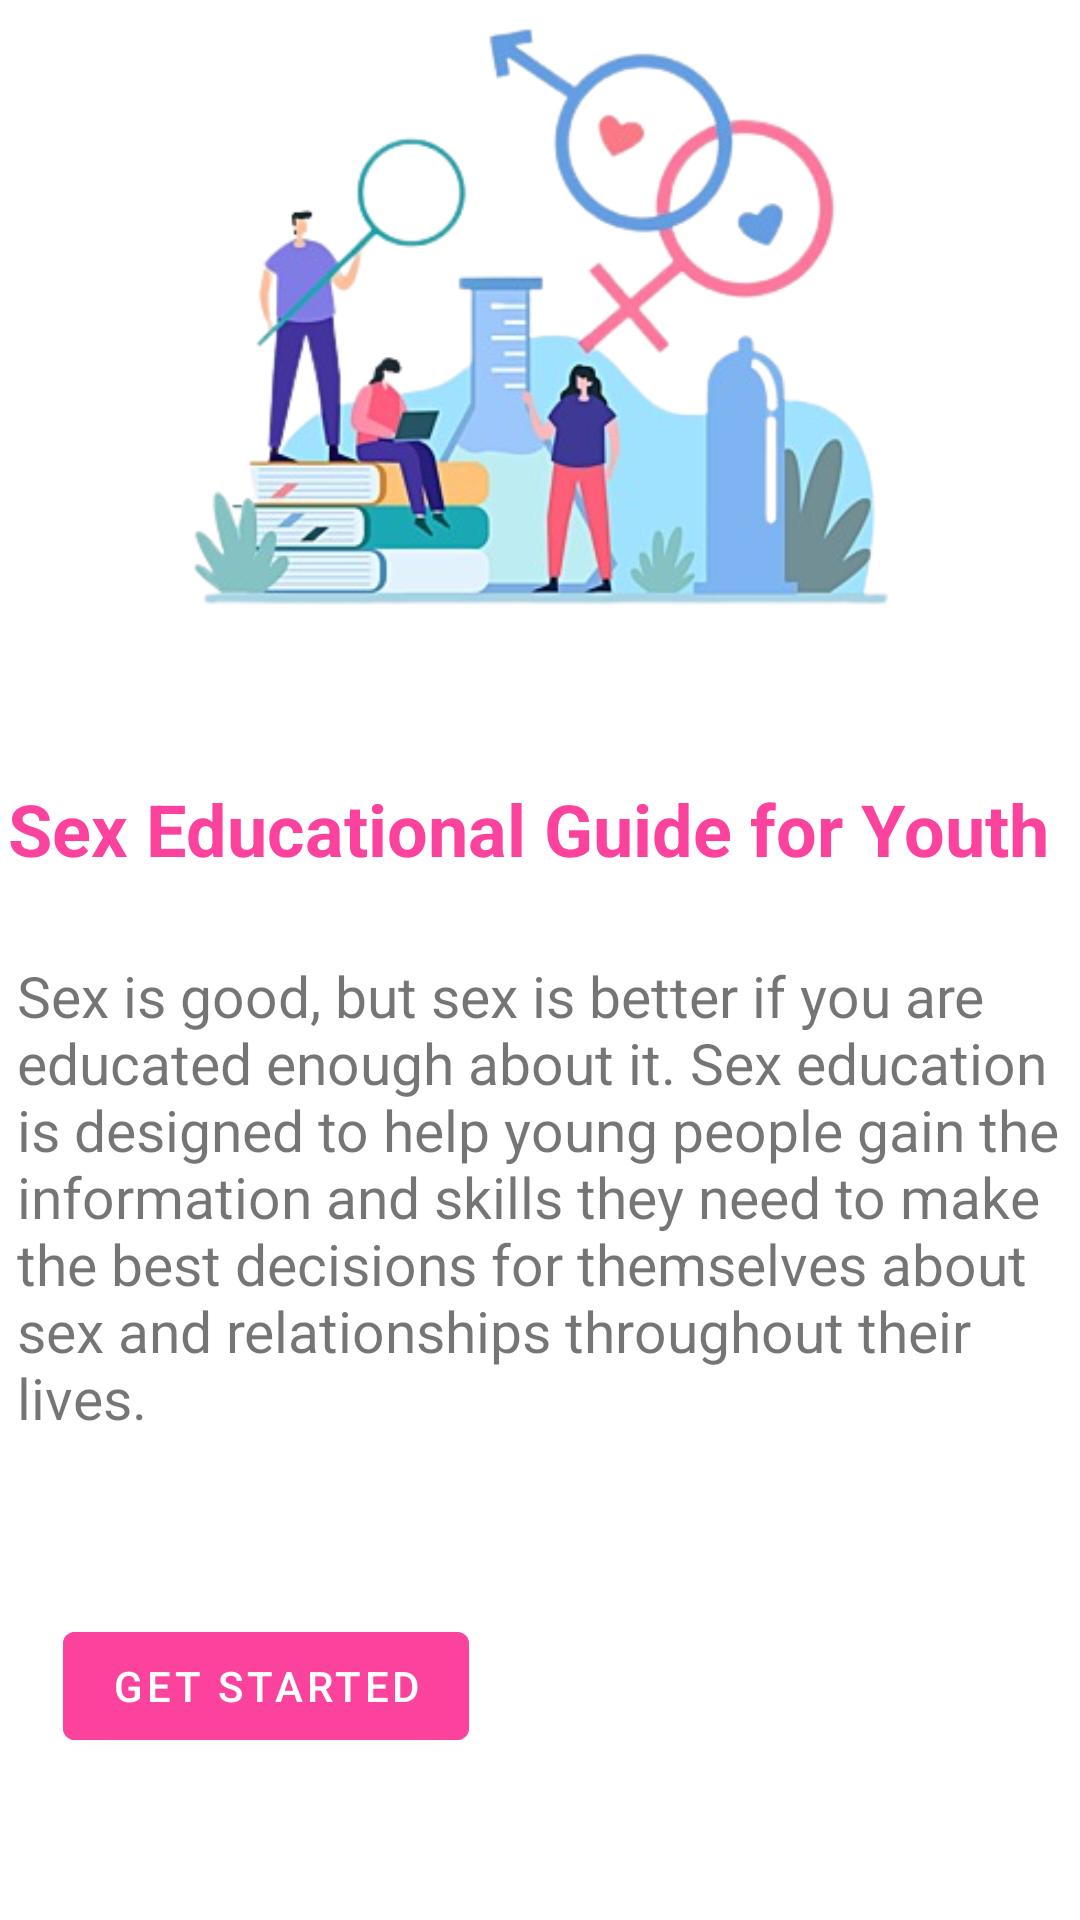

Android layout source for this screen:
<!-- AndroidManifest.xml: application theme Theme.EYOUTH -->
<!-- res/layout/activity_topic_selection.xml -->
<?xml version="1.0" encoding="utf-8"?>
<androidx.constraintlayout.widget.ConstraintLayout xmlns:android="http://schemas.android.com/apk/res/android"
    xmlns:app="http://schemas.android.com/apk/res-auto"
    xmlns:tools="http://schemas.android.com/tools"
    android:layout_width="match_parent"
    android:layout_height="match_parent"
    tools:context=".TopicSelection">


    <Button
        android:id="@+id/button"
        android:layout_width="wrap_content"
        android:layout_height="wrap_content"
        android:layout_marginStart="46dp"
        android:layout_marginTop="7dp"
        android:layout_marginEnd="229dp"
        android:layout_marginBottom="100dp"
        android:backgroundTint="#FB439E"
        android:text="Get Started"
        app:layout_constraintBottom_toBottomOf="parent"
        app:layout_constraintEnd_toEndOf="parent"
        app:layout_constraintStart_toStartOf="parent"
        app:layout_constraintTop_toBottomOf="@+id/textView3" />

    <ImageView
        android:id="@+id/imageView5"
        android:layout_width="349dp"
        android:layout_height="264dp"
        android:layout_marginStart="31dp"
        android:layout_marginTop="16dp"
        android:layout_marginEnd="31dp"
        android:layout_marginBottom="13dp"
        app:layout_constraintBottom_toTopOf="@+id/textView2"
        app:layout_constraintEnd_toEndOf="parent"
        app:layout_constraintStart_toStartOf="parent"
        app:layout_constraintTop_toTopOf="parent"
        app:srcCompat="@drawable/homescreen1" />

    <TextView
        android:id="@+id/textView2"
        android:layout_width="352dp"
        android:layout_height="59dp"
        android:layout_marginStart="28dp"
        android:layout_marginTop="13dp"
        android:layout_marginEnd="31dp"
        android:text="Sex Educational Guide for Youth"
        android:textColor="#FB439E"
        android:textSize="24dp"
        android:textStyle="bold"
        app:layout_constraintBottom_toTopOf="@+id/textView3"
        app:layout_constraintEnd_toEndOf="parent"
        app:layout_constraintStart_toStartOf="parent"
        app:layout_constraintTop_toBottomOf="@+id/imageView5" />

    <TextView
        android:id="@+id/textView3"
        android:layout_width="351dp"
        android:layout_height="211dp"
        android:layout_marginStart="31dp"
        android:layout_marginEnd="29dp"
        android:layout_marginBottom="1dp"
        android:text="Sex is good, but sex is better if you are educated enough about it. Sex education is designed to help young people gain the information and skills they need to make the best decisions for themselves about sex and relationships throughout their lives."
        android:textSize="19dp"
        app:layout_constraintBottom_toTopOf="@+id/button"
        app:layout_constraintEnd_toEndOf="parent"
        app:layout_constraintStart_toStartOf="parent"
        app:layout_constraintTop_toBottomOf="@+id/textView2" />


</androidx.constraintlayout.widget.ConstraintLayout>
<!-- resources referenced by this layout -->
<resources>
  <!-- drawable homescreen1: png bitmap (drawable-v24, 96267 bytes) -->
  <style name="Theme.EYOUTH" parent="Theme.MaterialComponents.DayNight.NoActionBar">
          
          <item name="colorPrimary">@color/purple_500</item>
          <item name="colorPrimaryVariant">@color/purple_700</item>
          <item name="colorOnPrimary">@color/white</item>
          
          <item name="colorSecondary">@color/teal_200</item>
          <item name="colorSecondaryVariant">@color/teal_700</item>
          <item name="colorOnSecondary">@color/black</item>
          
          <item name="android:statusBarColor" tools:targetApi="l">?attr/colorPrimaryVariant</item>
          
      </style>
  <!-- not gathered from this repository: default colours our renderer supplied (Android Studio template values) -->
  <color name="purple_500">#FF6200EE</color>
  <color name="purple_700">#FF3700B3</color>
  <color name="teal_200">#FF03DAC5</color>
  <color name="teal_700">#FF018786</color>
  <color name="black">#FF000000</color>
  <color name="white">#FFFFFFFF</color>
</resources>
